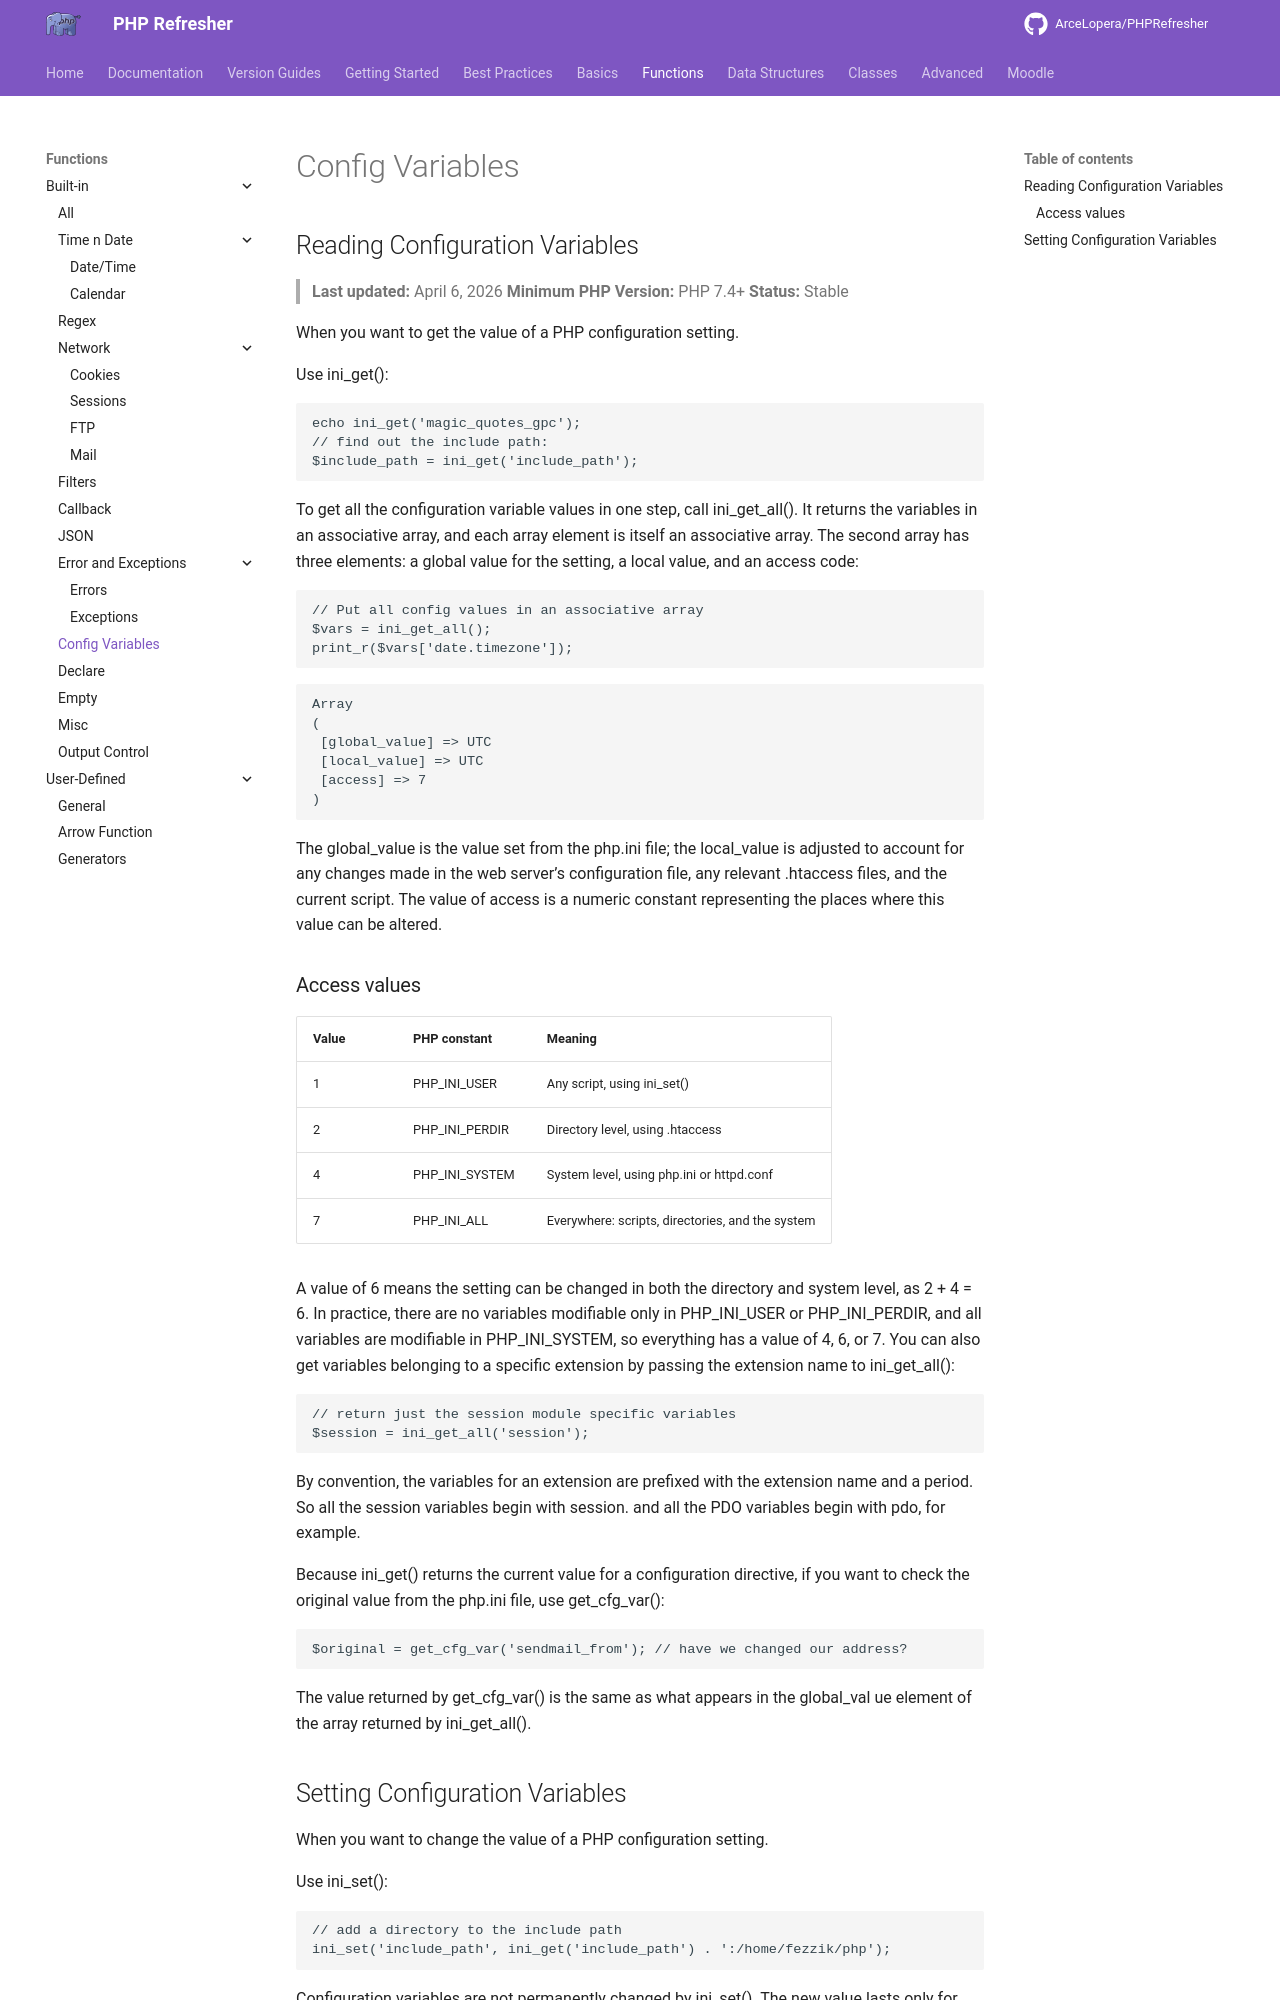

repository: ArceLopera/PHPRefresher · page: Func/phpConfVar/index.html · generator: mkdocs

## Reading Configuration Variables
> **Last updated:** April 6, 2026
> **Minimum PHP Version:** PHP 7.4+
> **Status:** Stable


When you want to get the value of a PHP configuration setting.

Use ini_get():

```php
echo ini_get('magic_quotes_gpc');
// find out the include path:
$include_path = ini_get('include_path');
```

To get all the configuration variable values in one step, call ini_get_all(). It returns the variables in an associative array, and each array element is itself an associative array. The second array has three elements: a global value for the setting, a local value, and an access code:

```php
// Put all config values in an associative array
$vars = ini_get_all();
print_r($vars['date.timezone']);
```

```
Array
(
 [global_value] => UTC
 [local_value] => UTC
 [access] => 7
)
```

The global_value is the value set from the php.ini file; the local_value is adjusted to account for any changes made in the web server’s configuration file, any relevant .htaccess files, and the current script. The value of access is a numeric constant representing the places where this value can be altered.

### Access values

| Value |  PHP constant  |                     Meaning                      |
| ----- | -------------- | ------------------------------------------------ |
| 1     | PHP_INI_USER   | Any script, using ini_set()                      |
| 2     | PHP_INI_PERDIR | Directory level, using .htaccess                 |
| 4     | PHP_INI_SYSTEM | System level, using php.ini or httpd.conf        |
| 7     | PHP_INI_ALL    | Everywhere: scripts, directories, and the system |

A value of 6 means the setting can be changed in both the directory and system level, as 2 + 4 = 6. In practice, there are no variables modifiable only in PHP_INI_USER or PHP_INI_PERDIR, and all variables are modifiable in PHP_INI_SYSTEM, so everything has a value of 4, 6, or 7.
You can also get variables belonging to a specific extension by passing the extension name to ini_get_all():


```php
// return just the session module specific variables
$session = ini_get_all('session');

```

By convention, the variables for an extension are prefixed with the extension name and a period. So all the session variables begin with session. and all the PDO variables begin with pdo, for example.

Because ini_get() returns the current value for a configuration directive, if you want to check the original value from the php.ini file, use get_cfg_var():

```php
$original = get_cfg_var('sendmail_from'); // have we changed our address?
```
The value returned by get_cfg_var() is the same as what appears in the global_val
ue element of the array returned by ini_get_all().
